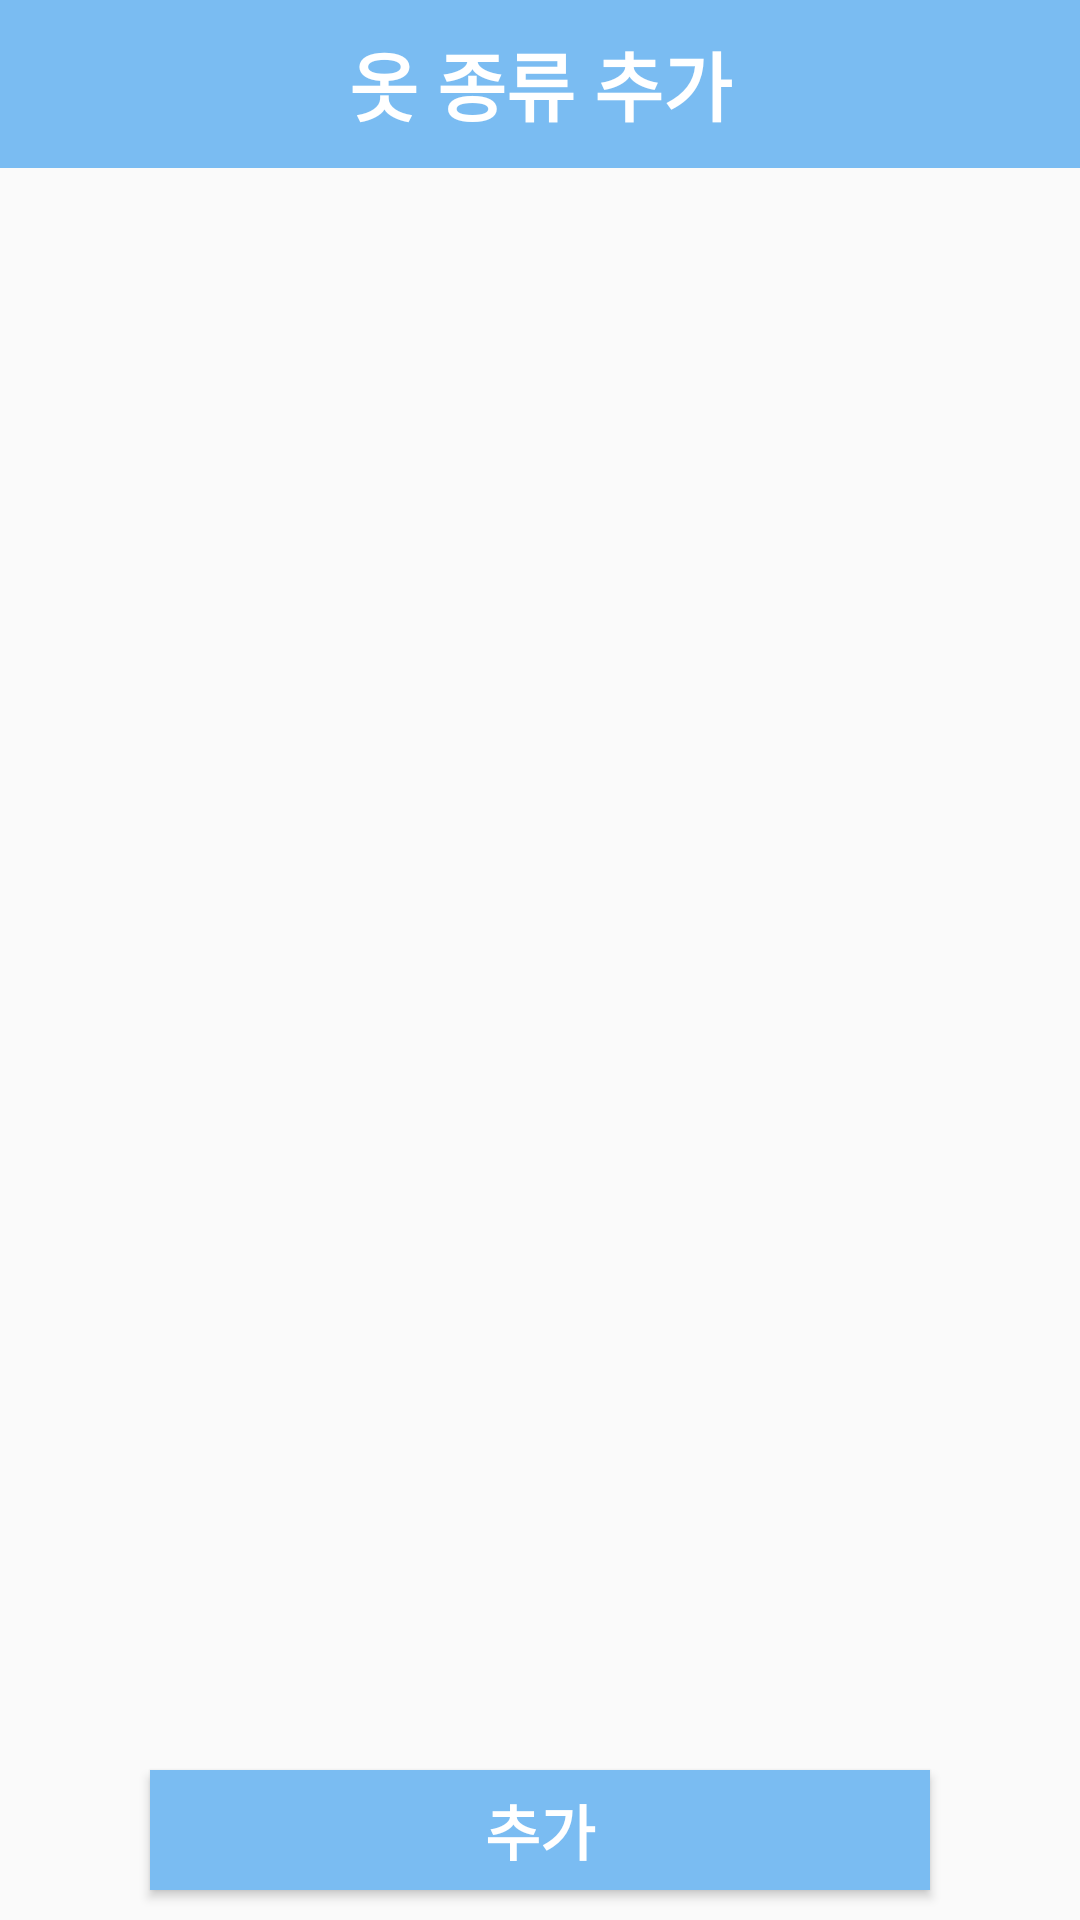

Produce the Android XML layout that renders to this screen, including the resource entries it uses.
<!-- AndroidManifest.xml: application theme Theme.AppCompat.Light.NoActionBar -->
<!-- res/layout/activity_modify_category.xml -->
<?xml version="1.0" encoding="utf-8"?>
<LinearLayout xmlns:android="http://schemas.android.com/apk/res/android"
    xmlns:app="http://schemas.android.com/apk/res-auto"
    xmlns:tools="http://schemas.android.com/tools"
    android:layout_width="match_parent"
    android:layout_height="match_parent"
    tools:context=".ModifyCategoryActivity"
    android:orientation="vertical">

    <include
        layout="@layout/add_category_toolbar"
        android:layout_width="match_parent"
        android:layout_height="wrap_content"/>

    <LinearLayout
        android:layout_width="match_parent"
        android:layout_height="match_parent"
        android:layout_weight="1">

        <androidx.recyclerview.widget.RecyclerView
            android:id="@+id/modify_category_recyclerview"
            android:layout_width="match_parent"
            android:layout_height="match_parent"/>

    </LinearLayout>


    <LinearLayout
        android:layout_width="match_parent"
        android:layout_height="match_parent"
        android:layout_weight="5">

        <Button
            android:id="@+id/add_clothes_button"
            android:layout_width="match_parent"
            android:layout_height="match_parent"
            android:text="추가"
            android:layout_marginLeft="50dp"
            android:layout_marginRight="50dp"
            android:layout_marginBottom="10dp"
            android:layout_marginTop="10dp"
            android:background="@color/appTitleColor"
            android:textColor="@color/white"
            android:textStyle="bold"
            android:textSize="20dp"/>
    </LinearLayout>




</LinearLayout>
<!-- res/layout/add_category_toolbar.xml (included above) -->
<?xml version="1.0" encoding="utf-8"?>
<androidx.appcompat.widget.Toolbar
    xmlns:android="http://schemas.android.com/apk/res/android"
    xmlns:app="http://schemas.android.com/apk/res-auto"
    android:id="@+id/add_category_toolbar"
    android:layout_height="wrap_content"
    android:layout_width="match_parent"
    android:fitsSystemWindows="true"
    android:minHeight="?attr/actionBarSize"
    app:theme="@style/ThemeOverlay.AppCompat.Dark.ActionBar"
    android:orientation="horizontal"
    android:background="@color/appTitleColor">

    <TextView
        android:layout_width="wrap_content"
        android:layout_height="wrap_content"
        android:textColor="@color/white"
        android:layout_gravity='center'
        android:text="옷 종류 추가"
        android:textStyle="bold"
        android:textSize="25dp"/>

</androidx.appcompat.widget.Toolbar>
<!-- resources referenced by this layout -->
<resources>
  <color name="appTitleColor">#7abcf2</color>
  <color name="white">#FFFFFFFF</color>
</resources>
